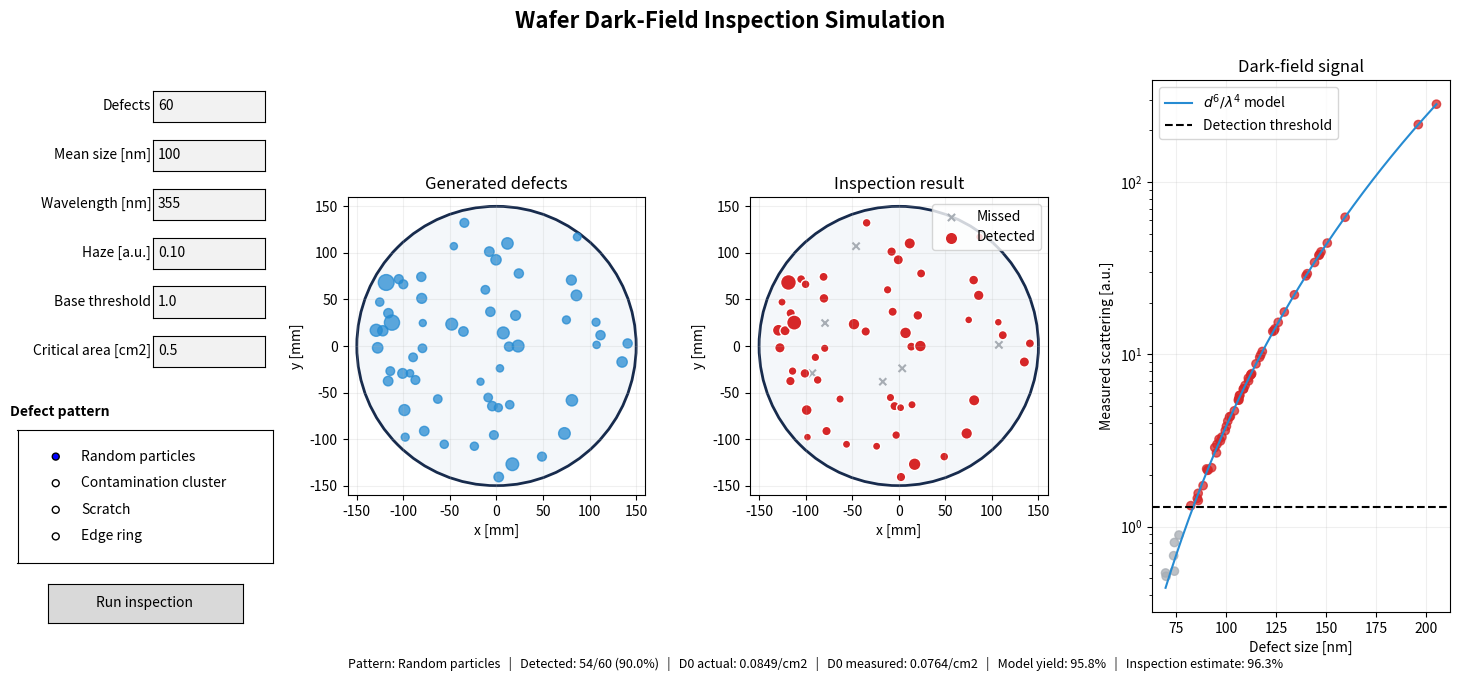

Write the Python code that produced this figure.
import numpy as np
import matplotlib.pyplot as plt
from matplotlib.patches import Circle
from matplotlib.widgets import Button, RadioButtons, TextBox


# ============================================================
# CONSTANTS
# ============================================================

WAFER_DIAMETER_MM = 300

# Used only to normalize the optical signal.
# 80 nm defect at 355 nm -> normalized signal = 1 a.u.
REFERENCE_SIZE_NM = 80
REFERENCE_WAVELENGTH_NM = 355

# Negative-Binomial clustering parameters.
# Smaller alpha -> stronger clustering.
# These are representative simulation values, not universal fab constants.
CLUSTER_ALPHA = {
    "Random particles": 20.0,          # Nearly Poisson / random
    "Contamination cluster": 2.0,      # Clustered defects
    "Scratch": 0.5,                    # Strong spatial concentration
    "Edge ring": 1.0,                  # Strong edge concentration
}


# ============================================================
# DEFECT MAP
# ============================================================

def defect_positions(pattern, count, radius, rng):
    """Generate defect locations according to the selected wafer-map pattern."""

    if pattern == "Random particles":
        # sqrt() gives uniform distribution over the circular AREA.
        angle = rng.uniform(0, 2 * np.pi, count)
        distance = radius * np.sqrt(rng.random(count))

    elif pattern == "Contamination cluster":
        # Two local contamination regions.
        centers = np.array([[-0.35, 0.25], [0.30, -0.20]]) * radius
        points = centers[rng.integers(0, len(centers), count)]
        points += rng.normal(0, 0.10 * radius, (count, 2))

        # Keep defects inside the wafer.
        distance = np.hypot(points[:, 0], points[:, 1])
        outside = distance > radius
        points[outside] *= (0.98 * radius / distance[outside])[:, None]

        return points[:, 0], points[:, 1]

    elif pattern == "Scratch":
        # Line-shaped signature: can indicate handling or CMP problem.
        x = np.linspace(-0.8 * radius, 0.8 * radius, count)
        y = 0.35 * x + rng.normal(0, 0.015 * radius, count)
        return x, y

    else:  # Edge ring
        # Defects concentrated near the wafer edge.
        angle = rng.uniform(0, 2 * np.pi, count)
        distance = rng.normal(0.88 * radius, 0.025 * radius, count)

    return distance * np.cos(angle), distance * np.sin(angle)


# ============================================================
# YIELD MODEL
# ============================================================

def negative_binomial_yield(defect_density, critical_area, alpha):
    """
    Negative-Binomial defect-limited yield:

        Y = (1 + Ac*D0/alpha)^(-alpha)

    D0    = killer-defect density [defects/cm²]
    Ac    = critical area [cm²]
    alpha = clustering parameter

    Large alpha approaches the Poisson model:
        Y = exp(-Ac*D0)
    """
    return (1 + critical_area * defect_density / alpha) ** (-alpha)


# ============================================================
# INSPECTION
# ============================================================

def inspect_wafer(pattern, count, mean_size, wavelength,
                  haze, base_threshold, critical_area, rng):
    """Simulate dark-field inspection and calculate defect-limited yield."""

    radius = WAFER_DIAMETER_MM / 2

    # 1. Generate defect positions.
    x, y = defect_positions(pattern, count, radius, rng)

    # 2. Generate different defect sizes around the selected mean.
    # Log-normal distribution is only a simulation assumption.
    size = rng.lognormal(np.log(mean_size), 0.25, count)

    # 3. Rayleigh scattering:
    # signal proportional to d^6 / lambda^4.
    ideal_signal = (
        (size / REFERENCE_SIZE_NM) ** 6
        * (REFERENCE_WAVELENGTH_NM / wavelength) ** 4
    )

    # 4. Haze = background scattering caused mainly by surface roughness.
    measured_signal = np.maximum(
        ideal_signal + rng.normal(0, haze, count),
        1e-3
    )

    # 5. Detection threshold.
    # 3*Haze is a simplified simulation assumption.
    threshold = base_threshold + 3 * haze
    detected = measured_signal >= threshold

    # 6. Wafer area in cm².
    # 300 mm diameter -> 15 cm radius.
    wafer_area_cm2 = np.pi * (WAFER_DIAMETER_MM / 20) ** 2

    # We assume generated defects are already killer defects D0.
    true_density = count / wafer_area_cm2
    measured_density = detected.sum() / wafer_area_cm2

    # Alpha is selected internally according to defect pattern.
    alpha = CLUSTER_ALPHA[pattern]

    # 7. Yield based on all generated defects.
    model_yield = negative_binomial_yield(
        true_density,
        critical_area,
        alpha
    )

    # Yield estimated only from defects found by inspection.
    estimated_yield = negative_binomial_yield(
        measured_density,
        critical_area,
        alpha
    )

    return (
        x, y, size, measured_signal, threshold, detected,
        model_yield, estimated_yield,
        true_density, measured_density
    )


# ============================================================
# WAFER DRAWING
# ============================================================

def draw_wafer(ax, title):
    """Draw one circular 300-mm wafer."""

    radius = WAFER_DIAMETER_MM / 2
    ax.clear()

    ax.add_patch(
        Circle(
            (0, 0),
            radius,
            facecolor="#f4f7fa",
            edgecolor="#172b4d",
            lw=2
        )
    )

    ax.set(
        xlim=(-160, 160),
        ylim=(-160, 160),
        aspect="equal",
        xlabel="x [mm]",
        ylabel="y [mm]",
        title=title
    )

    ax.grid(alpha=0.18)


# ============================================================
# RUN BUTTON
# ============================================================

def run_inspection(_=None):
    """Read user inputs, run the simulation, and update all graphs."""

    try:
        count = int(inputs["Defects"].text)
        mean_size = float(inputs["Mean size [nm]"].text)
        wavelength = float(inputs["Wavelength [nm]"].text)
        haze = float(inputs["Haze [a.u.]"].text)
        base_threshold = float(inputs["Base threshold"].text)
        critical_area = float(inputs["Critical area [cm2]"].text)

        if (
            min(count, mean_size, wavelength, critical_area) <= 0
            or min(haze, base_threshold) < 0
        ):
            raise ValueError

    except ValueError:
        status.set_text("Enter valid positive values; Haze may be zero.")
        fig.canvas.draw_idle()
        return

    pattern = pattern_selector.value_selected

    result = inspect_wafer(
        pattern,
        count,
        mean_size,
        wavelength,
        haze,
        base_threshold,
        critical_area,
        np.random.default_rng()
    )

    (
        x, y, size, signal, threshold, detected,
        model_yield, estimated_yield,
        true_density, measured_density
    ) = result

    # Marker size is only visual, not physical scale.
    marker_size = 12 + 28 * (size / mean_size) ** 2

    # --------------------------------------------------------
    # GRAPH 1: All defects that actually exist
    # --------------------------------------------------------
    draw_wafer(ax_true, "Generated defects")

    ax_true.scatter(
        x, y,
        s=marker_size,
        c="#268bd2",
        alpha=0.75
    )

    # --------------------------------------------------------
    # GRAPH 2: Detected and missed defects
    # --------------------------------------------------------
    draw_wafer(ax_result, "Inspection result")

    ax_result.scatter(
        x[~detected],
        y[~detected],
        s=marker_size[~detected],
        c="#a7adb4",
        marker="x",
        label="Missed"
    )

    ax_result.scatter(
        x[detected],
        y[detected],
        s=marker_size[detected],
        c="#d62728",
        edgecolors="white",
        label="Detected"
    )

    ax_result.legend(loc="upper right")

    # --------------------------------------------------------
    # GRAPH 3: Dark-field scattering signal
    # --------------------------------------------------------
    ax_signal.clear()

    colors = np.where(
        detected,
        "#d62728",
        "#a7adb4"
    )

    ax_signal.scatter(
        size,
        signal,
        c=colors,
        alpha=0.75
    )

    size_line = np.linspace(
        max(1, size.min()),
        size.max(),
        200
    )

    ideal_line = (
        (size_line / REFERENCE_SIZE_NM) ** 6
        * (REFERENCE_WAVELENGTH_NM / wavelength) ** 4
    )

    ax_signal.plot(
        size_line,
        ideal_line,
        color="#268bd2",
        label=r"$d^6/\lambda^4$ model"
    )

    # Above threshold -> detected.
    # Below threshold -> missed.
    ax_signal.axhline(
        threshold,
        color="black",
        ls="--",
        label="Detection threshold"
    )

    ax_signal.set(
        xlabel="Defect size [nm]",
        ylabel="Measured scattering [a.u.]",
        title="Dark-field signal"
    )

    # Log scale because d^6 creates a large signal range.
    ax_signal.set_yscale("log")
    ax_signal.grid(alpha=0.2)
    ax_signal.legend()

    # --------------------------------------------------------
    # FINAL RESULTS
    # --------------------------------------------------------
    found = int(detected.sum())
    capture = 100 * found / count

    status.set_text(
        f"Pattern: {pattern}   |   "
        f"Detected: {found}/{count} ({capture:.1f}%)   |   "
        f"D0 actual: {true_density:.4f}/cm2   |   "
        f"D0 measured: {measured_density:.4f}/cm2   |   "
        f"Model yield: {100 * model_yield:.1f}%   |   "
        f"Inspection estimate: {100 * estimated_yield:.1f}%"
    )

    fig.canvas.draw_idle()


# ============================================================
# USER INTERFACE
# ============================================================

# Three views:
# 1. Generated defects
# 2. Inspection result
# 3. Optical scattering signal
fig, (ax_true, ax_result, ax_signal) = plt.subplots(
    1, 3, figsize=(15, 7)
)

fig.subplots_adjust(
    left=0.245,
    right=0.98,
    bottom=0.12,
    top=0.88,
    wspace=0.35
)

fig.suptitle(
    "Wafer Dark-Field Inspection Simulation",
    fontsize=16,
    fontweight="bold"
)


# Parameters that can be changed live.
defaults = {
    "Defects": "60",
    "Mean size [nm]": "100",
    "Wavelength [nm]": "355",
    "Haze [a.u.]": "0.10",
    "Base threshold": "1.0",
    "Critical area [cm2]": "0.5",
}

inputs = {}

for y, (label, value) in zip(
    np.linspace(0.82, 0.47, len(defaults)),
    defaults.items()
):
    inputs[label] = TextBox(
        fig.add_axes([0.115, y, 0.075, 0.045]),
        label,
        initial=value
    )


fig.text(
    0.02,
    0.40,
    "Defect pattern",
    weight="bold"
)

pattern_selector = RadioButtons(
    fig.add_axes([0.025, 0.19, 0.17, 0.19]),
    (
        "Random particles",
        "Contamination cluster",
        "Scratch",
        "Edge ring"
    ),
)


run_button = Button(
    fig.add_axes([0.045, 0.105, 0.13, 0.055]),
    "Run inspection"
)

run_button.on_clicked(run_inspection)

status = fig.text(
    0.245,
    0.04,
    "",
    fontsize=9
)

# Run once when the program opens.
run_inspection()

plt.show()
